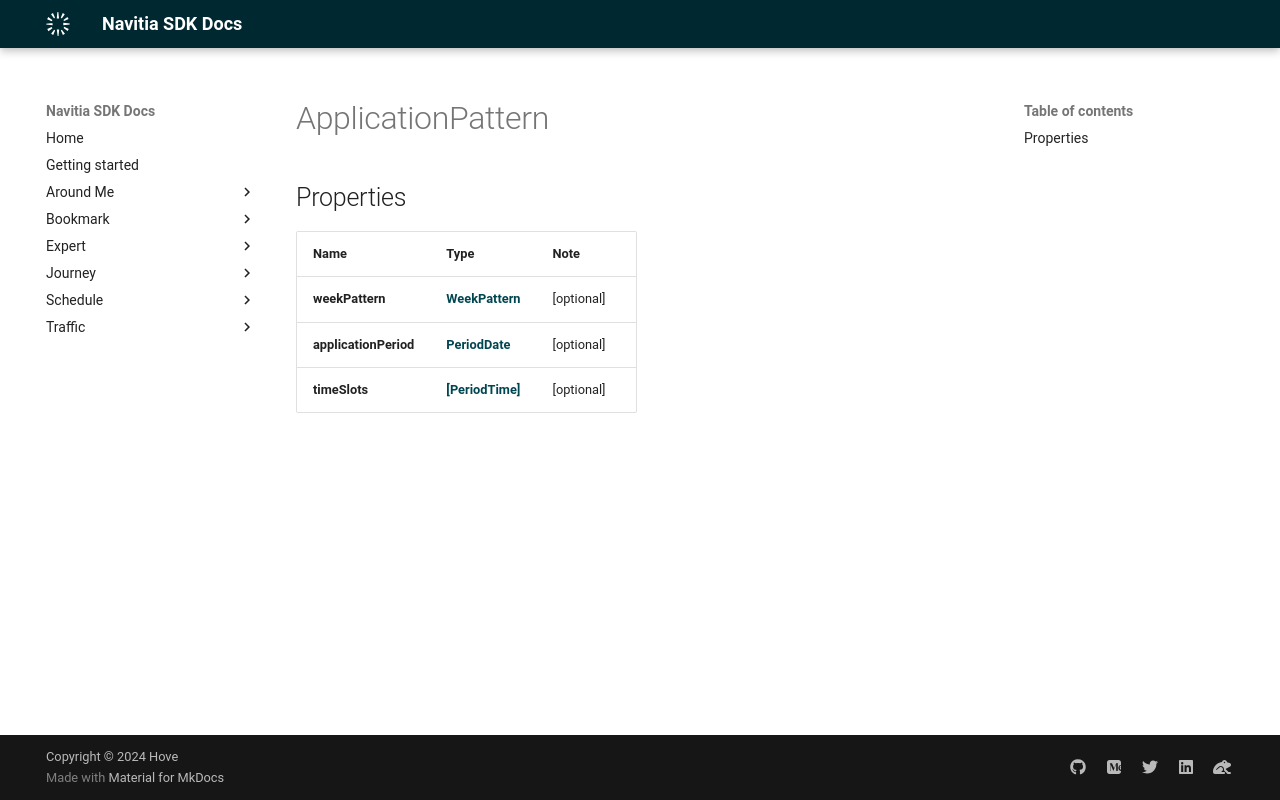

repository: hove-io/navitia_sdk_docs · page: expert/ios/model/ApplicationPattern/index.html · generator: mkdocs


# ApplicationPattern

## Properties

Name | Type | Note
---- | ---- | ----
**weekPattern** | [**WeekPattern**](WeekPattern.md) | [optional] 
**applicationPeriod** | [**PeriodDate**](PeriodDate.md) | [optional] 
**timeSlots** | [**[PeriodTime]**](PeriodTime.md) | [optional] 
